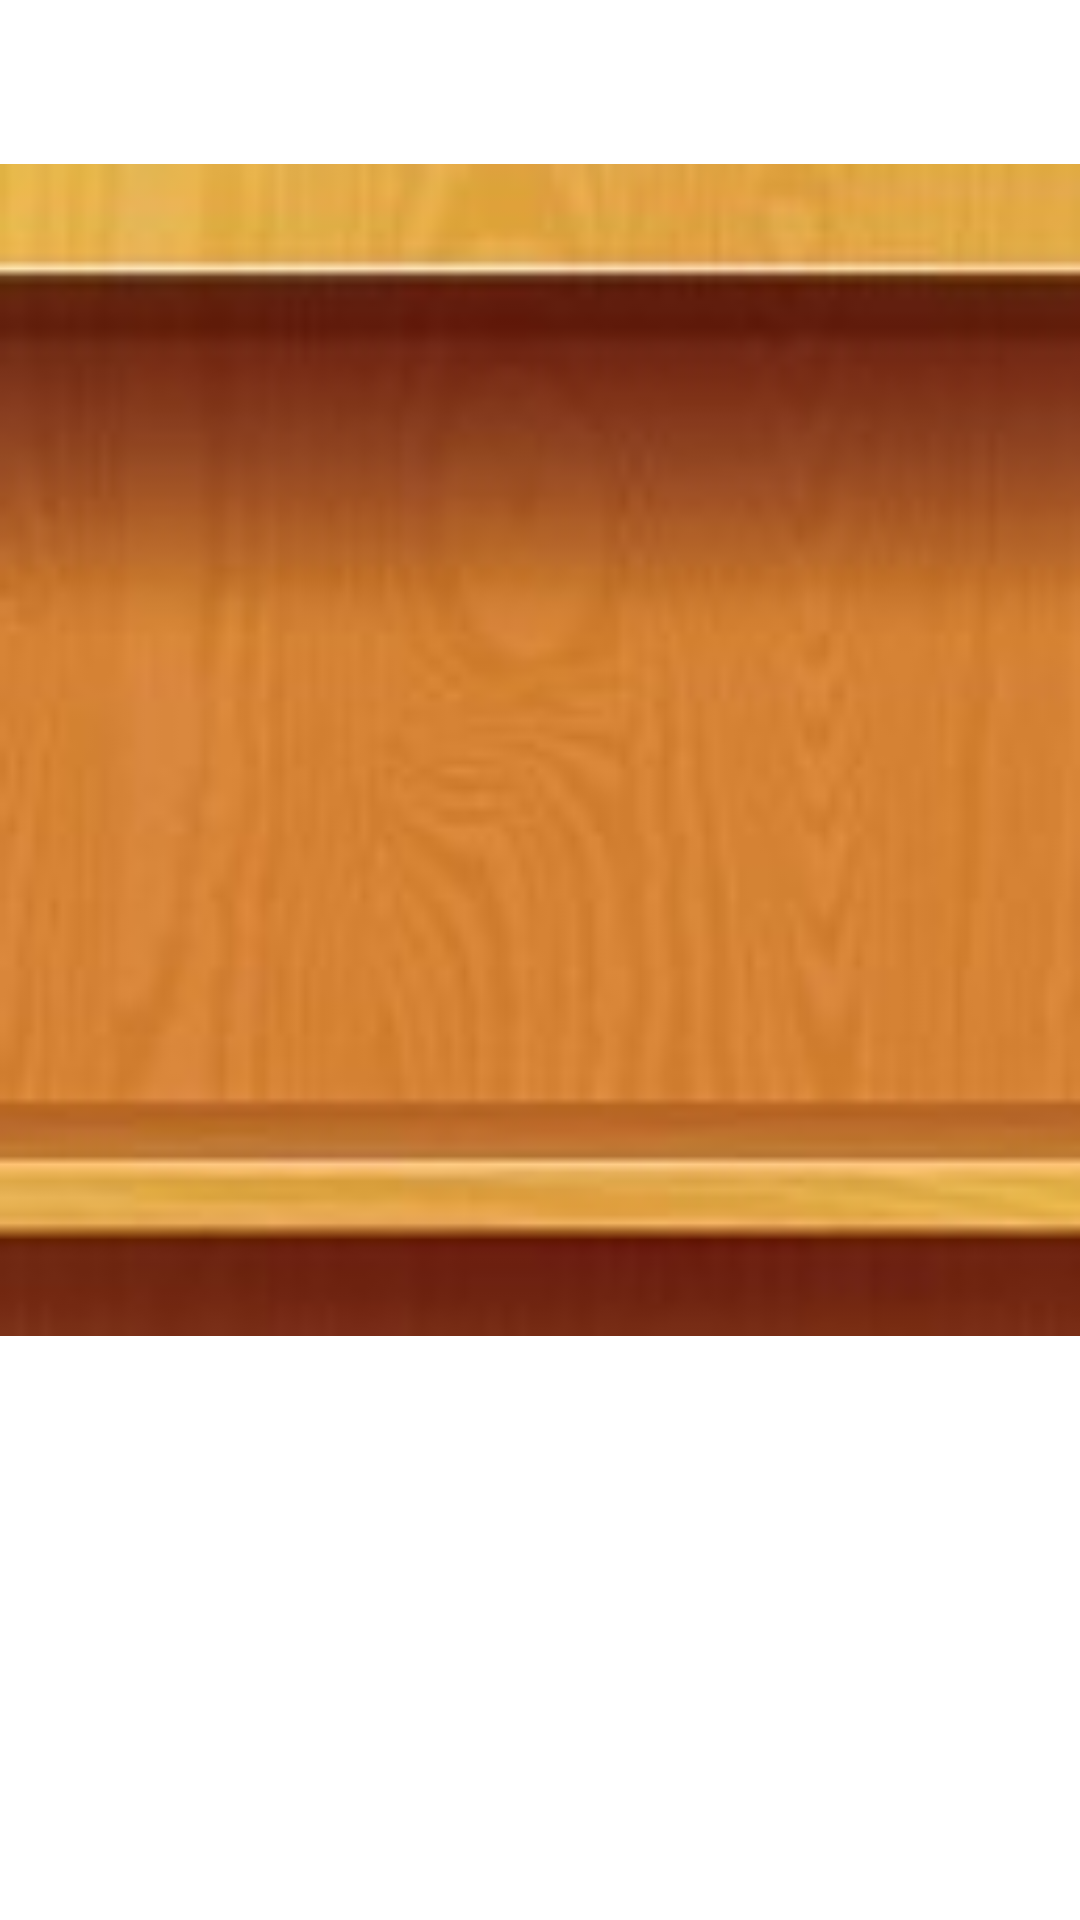

This screen was rendered from an Android layout file. Write that file and the resources it references.
<!-- AndroidManifest.xml: application theme Theme.LibraryView -->
<!-- res/layout/book_item.xml -->
<?xml version="1.0" encoding="utf-8"?>
<androidx.constraintlayout.widget.ConstraintLayout xmlns:android="http://schemas.android.com/apk/res/android"
    android:layout_width="match_parent"
    android:layout_height="match_parent"
    xmlns:app="http://schemas.android.com/apk/res-auto">

    <ImageView
        android:layout_width="match_parent"
        android:layout_height="500dp"
        android:src="@drawable/emptyshelf"
        app:layout_constraintEnd_toEndOf="parent"
        app:layout_constraintHorizontal_bias="0.0"
        app:layout_constraintStart_toStartOf="parent"
        app:layout_constraintTop_toTopOf="parent" />

    <ImageView
        android:id="@+id/coverIV"
        android:layout_width="300dp"
        android:layout_height="400dp"
        app:layout_constraintTop_toTopOf="parent"
        app:layout_constraintStart_toStartOf="parent"
        app:layout_constraintEnd_toEndOf="parent"
        android:src="@drawable/ic_launcher_background"
        android:layout_marginTop="20dp"
        />

    <TextView
        android:id="@+id/titleTV"
        android:textSize="18sp"
        android:text="Book Title"
        android:layout_marginTop="20dp"
        android:textColor="@color/white"
        app:layout_constraintTop_toBottomOf="@id/coverIV"
        app:layout_constraintStart_toStartOf="parent"
        app:layout_constraintEnd_toEndOf="parent"
        android:layout_width="wrap_content"
        android:layout_height="wrap_content"
        />

</androidx.constraintlayout.widget.ConstraintLayout>
<!-- resources referenced by this layout -->
<resources>
  <color name="white">#FFFFFFFF</color>
  <!-- drawable emptyshelf: jpg bitmap (drawable, 13002 bytes) -->
  <style name="Theme.LibraryView" parent="Theme.MaterialComponents.DayNight.DarkActionBar">
          
          <item name="colorPrimary">@color/purple_500</item>
          <item name="colorPrimaryVariant">@color/purple_700</item>
          <item name="colorOnPrimary">@color/white</item>
          
          <item name="colorSecondary">@color/teal_200</item>
          <item name="colorSecondaryVariant">@color/teal_700</item>
          <item name="colorOnSecondary">@color/black</item>
          
          <item name="android:statusBarColor">?attr/colorPrimaryVariant</item>
          
      </style>
  <color name="purple_500">#FF6200EE</color>
  <color name="purple_700">#FF3700B3</color>
  <color name="teal_200">#FF03DAC5</color>
  <color name="teal_700">#FF018786</color>
  <color name="black">#FF000000</color>
</resources>
